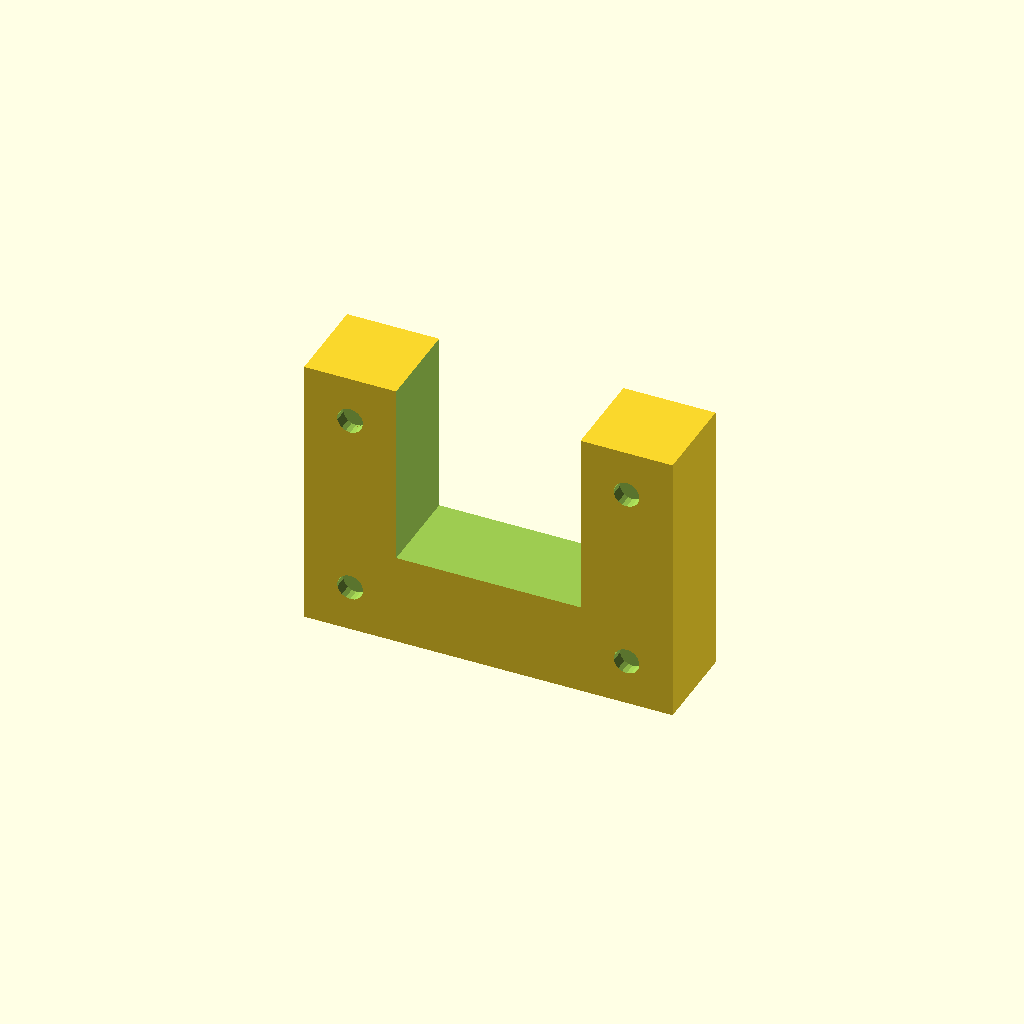
Cell 1: rendered with the file's own defaults.
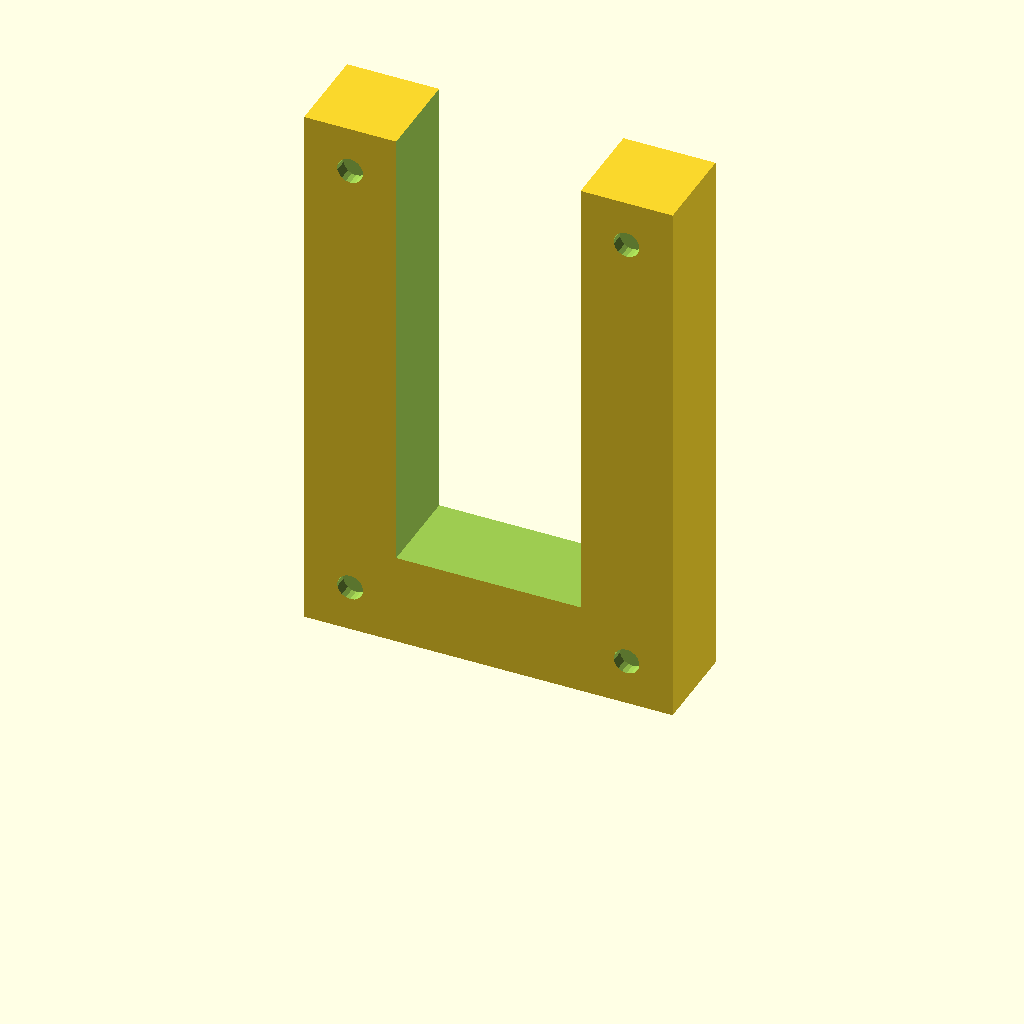
Cell 2: spacer_width = 60 (everything else at default).
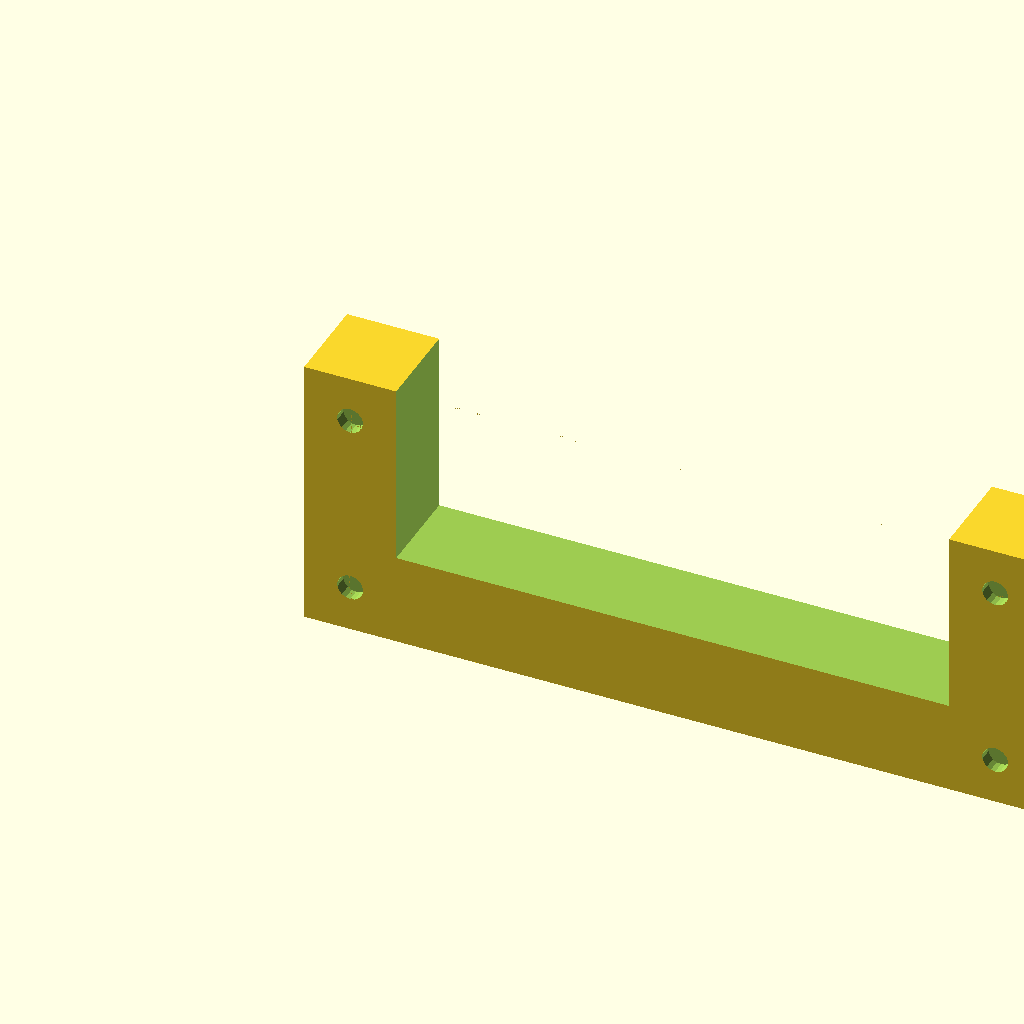
Cell 3: spacer_length = 80 (everything else at default).
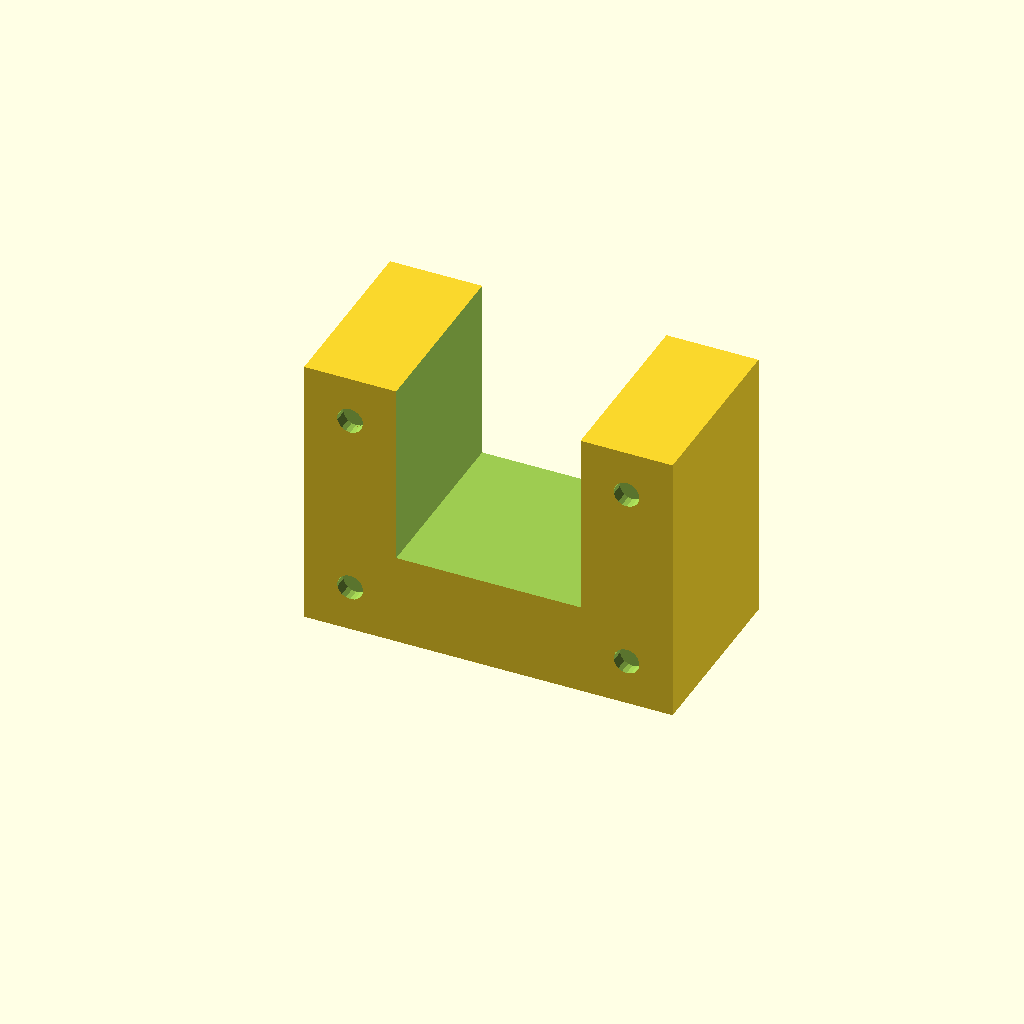
Cell 4: the same model with spacer_height = 20.
One fixed orthographic camera (rotation 55°, 0°, 25°; colour scheme Cornfield) for every cell.
Source of the model, objects/sample_holder/OpenSCAD/Solution_exchange_sample_holder_spacer.scad:
//Spacer for sample holder. Can be used to elevate sample holder, which increases the magniciation of the sample. Useful for smaller crystals. Can also be stacked.  
// Doug Juers 2025.
//
// Can be printed without supports.
//
$fa=1;
$fs=.5;
spacer_width=30;
spacer_length=40;
spacer_height=10;
hole_radius=5;
post_radius=1;
post_height=1;
buffer=0.4;
tolerance=0.01;

module whole(){
union(){
difference(){
    translate([tolerance/2,tolerance/2,tolerance/2])cube([spacer_width-tolerance,spacer_length-tolerance,spacer_height-tolerance]);
    translate([0,10,0,])cube([spacer_width-10,spacer_length-20,spacer_height]);// Remove central block
    //Make holes on bottom
//    translate([5,5,0])cylinder([post_radius+1,post_height+1]);
    translate([5,5,0])cylinder(h=post_height+buffer,r=post_radius+buffer);
    translate([spacer_width-5,5,0])cylinder(h=post_height+buffer,r=post_radius+buffer);
    translate([5,spacer_length-5,0])cylinder(h=post_height+buffer,r=post_radius+buffer);
    translate([spacer_width-5,spacer_length-5,0])cylinder(h=post_height+buffer,r=post_radius+buffer); 
}  
    //Make posts on top
    translate([5,5,spacer_height])cylinder(h=post_height+0.0,r=post_radius+0.0);
    translate([spacer_width-5,5,spacer_height])cylinder(h=post_height+0.0,r=post_radius+0.0);
    translate([5,spacer_length-5,spacer_height])cylinder(h=post_height+0.0,r=post_radius+0.0);
    translate([spacer_width-5,spacer_length-5,spacer_height])cylinder(h=post_height+0.0,r=post_radius+0.0);
}}
translate([spacer_length,0,spacer_width])rotate([-90,90,0])whole();
Parameter table extracted from the source (name, type, default, range or options):
spacer_width: number, default 30
spacer_length: number, default 40
spacer_height: number, default 10
hole_radius: number, default 5
post_radius: number, default 1
post_height: number, default 1
buffer: number, default 0.4
tolerance: number, default 0.01
